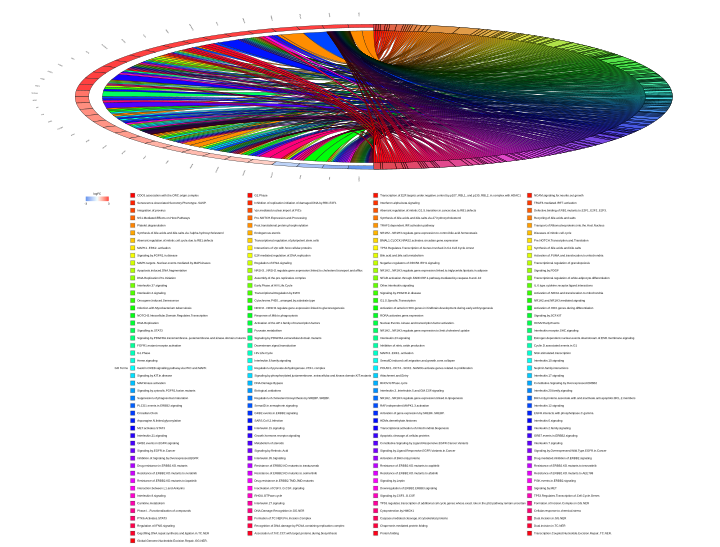

Data behind this chart, as committed beside it:
, CDC6 association with the ORC:origin com…, G2 Phase, Transcription of E2F targets under negat…, NCAM signaling for neurite out-growth, Senescence-Associated Secretory Phenotyp…, Inhibition of replication initiation of …, Interferon alpha/beta signaling, TRAF6 mediated IRF7 activation, Integration of provirus, Vpr-mediated nuclear import of PICs, Aberrant regulation of mitotic G1/S tran…, Defective binding of RB1 mutants to E2F1…, NS1 Mediated Effects on Host Pathways, Pre-NOTCH Expression and Processing, Synthesis of bile acids and bile salts v…, Recycling of bile acids and salts, Platelet degranulation, Post-translational protein phosphorylati…, TRAF3-dependent IRF activation pathway, Transport of Ribonucleoproteins into the…, Synthesis of bile acids and bile salts v…, Endogenous sterols, NR1H2 & NR1H3 regulate gene expression t…
SPP2, 0, 0, 0, 0, 0, 0, 0, 0, 0, 0, 0, 0, 0, 0, 0, 0, 1, 1, 0, 0, 0, 0, 0
CCN5, 0, 0, 0, 0, 0, 0, 0, 0, 0, 0, 0, 0, 0, 0, 0, 0, 0, 0, 0, 0, 0, 0, 0
STAT1, 1, 1, 1, 0, 1, 1, 1, 1, 1, 1, 1, 1, 1, 1, 1, 1, 0, 0, 1, 1, 1, 1, 1
SLC16A1, 0, 0, 0, 0, 0, 0, 0, 0, 0, 0, 0, 0, 0, 0, 0, 0, 0, 0, 0, 0, 0, 0, 0
NIPSNAP2, 0, 0, 0, 0, 0, 0, 0, 0, 0, 0, 0, 0, 0, 0, 0, 0, 0, 0, 0, 0, 0, 0, 0
RTN4, 0, 0, 0, 0, 0, 0, 0, 0, 0, 0, 0, 0, 0, 0, 0, 0, 0, 0, 0, 0, 0, 0, 0
APOA1, 0, 0, 0, 0, 0, 0, 0, 0, 0, 0, 0, 0, 0, 0, 0, 0, 1, 1, 0, 0, 0, 0, 0
OBSCN, 0, 0, 0, 0, 0, 0, 0, 0, 0, 0, 0, 0, 0, 0, 0, 0, 1, 0, 0, 0, 0, 0, 0
LOX, 0, 0, 0, 0, 0, 0, 0, 0, 0, 0, 0, 0, 0, 0, 0, 0, 1, 1, 0, 0, 0, 0, 0
PLXNB2, 0, 0, 0, 0, 0, 0, 0, 0, 0, 0, 0, 0, 0, 0, 0, 0, 0, 0, 0, 0, 0, 0, 0
SOD2, 0, 0, 0, 0, 0, 0, 0, 0, 0, 0, 0, 0, 0, 0, 0, 0, 0, 0, 0, 0, 0, 0, 0
TNNT2, 0, 0, 0, 0, 0, 0, 0, 0, 0, 0, 0, 0, 0, 0, 0, 0, 0, 0, 0, 0, 0, 0, 0
RBM14, 0, 0, 0, 0, 0, 0, 0, 0, 0, 0, 0, 0, 0, 0, 0, 0, 0, 1, 0, 0, 0, 0, 0
MSRA, 0, 0, 0, 0, 0, 0, 0, 0, 0, 0, 0, 0, 0, 0, 0, 0, 0, 0, 0, 0, 0, 0, 0
COQ9, 0, 0, 0, 0, 0, 0, 0, 0, 0, 0, 0, 0, 0, 0, 0, 0, 1, 0, 0, 0, 0, 0, 0
LRP1, 0, 0, 0, 0, 0, 0, 0, 0, 0, 0, 0, 0, 0, 0, 0, 0, 1, 1, 0, 0, 0, 0, 0
RPLP0, 0, 0, 0, 0, 0, 0, 0, 0, 0, 0, 0, 0, 0, 0, 0, 0, 0, 0, 0, 0, 0, 0, 0
APOE, 0, 0, 0, 0, 0, 0, 0, 0, 0, 0, 0, 0, 0, 0, 0, 0, 1, 1, 0, 0, 0, 0, 0
TCP1, 0, 0, 0, 0, 0, 0, 0, 0, 0, 0, 0, 0, 0, 0, 0, 0, 1, 0, 0, 0, 0, 0, 0
CHCHD3, 0, 0, 0, 0, 0, 0, 0, 0, 0, 0, 0, 0, 0, 0, 0, 0, 0, 1, 0, 0, 0, 0, 0
PHB2, 0, 0, 0, 0, 0, 0, 0, 0, 0, 0, 0, 0, 0, 0, 0, 0, 0, 0, 0, 0, 0, 0, 0
CALU, 0, 0, 0, 0, 0, 0, 0, 0, 0, 0, 0, 0, 0, 0, 0, 0, 1, 1, 0, 0, 0, 0, 0
KANK2, 0, 0, 0, 0, 0, 0, 0, 1, 0, 0, 0, 0, 0, 1, 1, 1, 0, 0, 0, 0, 1, 1, 1
CKMT2, 0, 0, 0, 0, 0, 0, 0, 0, 0, 0, 0, 0, 0, 0, 0, 0, 0, 0, 0, 0, 0, 0, 0
SLC25A12, 0, 0, 0, 0, 0, 0, 0, 1, 0, 0, 0, 0, 0, 0, 0, 0, 0, 0, 1, 0, 0, 0, 0
CD74, 0, 0, 0, 0, 0, 0, 1, 0, 0, 0, 0, 0, 1, 0, 0, 0, 0, 0, 0, 1, 0, 0, 0
SNRPB, 0, 0, 0, 0, 0, 0, 0, 0, 0, 0, 0, 0, 0, 0, 0, 0, 0, 0, 0, 0, 0, 0, 0
GC, 0, 0, 0, 0, 0, 0, 0, 0, 0, 0, 0, 0, 0, 0, 0, 0, 0, 0, 0, 0, 0, 0, 0
KNG1, 0, 0, 0, 0, 0, 0, 0, 0, 0, 0, 0, 0, 0, 0, 0, 0, 1, 1, 0, 0, 0, 0, 0
TTN, 0, 0, 0, 0, 0, 0, 0, 0, 0, 0, 0, 0, 0, 0, 0, 0, 1, 0, 0, 0, 0, 0, 0
FDX1, 0, 0, 0, 0, 0, 0, 0, 0, 0, 0, 0, 0, 0, 0, 0, 0, 0, 0, 0, 0, 0, 1, 0
COL2A1, 0, 0, 0, 1, 0, 0, 0, 0, 0, 0, 0, 0, 0, 0, 0, 0, 1, 0, 0, 0, 0, 0, 0
NDUFA4, 0, 0, 0, 0, 0, 0, 0, 0, 0, 0, 0, 0, 0, 0, 0, 0, 0, 0, 0, 0, 0, 0, 0
APOC1, 0, 0, 0, 0, 0, 0, 1, 0, 0, 0, 0, 0, 0, 0, 0, 0, 0, 0, 0, 0, 0, 0, 0
MYOZ1, 0, 0, 0, 0, 0, 0, 0, 0, 0, 0, 0, 0, 0, 0, 0, 0, 1, 0, 0, 0, 0, 0, 0
PTRH2, 0, 0, 0, 1, 0, 0, 0, 0, 0, 0, 0, 0, 0, 0, 0, 0, 0, 0, 0, 0, 0, 0, 0
